The GitHub repository AgroJuan/Imagenes360 contains a labelled image folder "Imagenes360" with 6 categories: aceptable, borrosa, correct, nitida, sobreexpuesta, subexpuesta. Examples follow, each with its label.

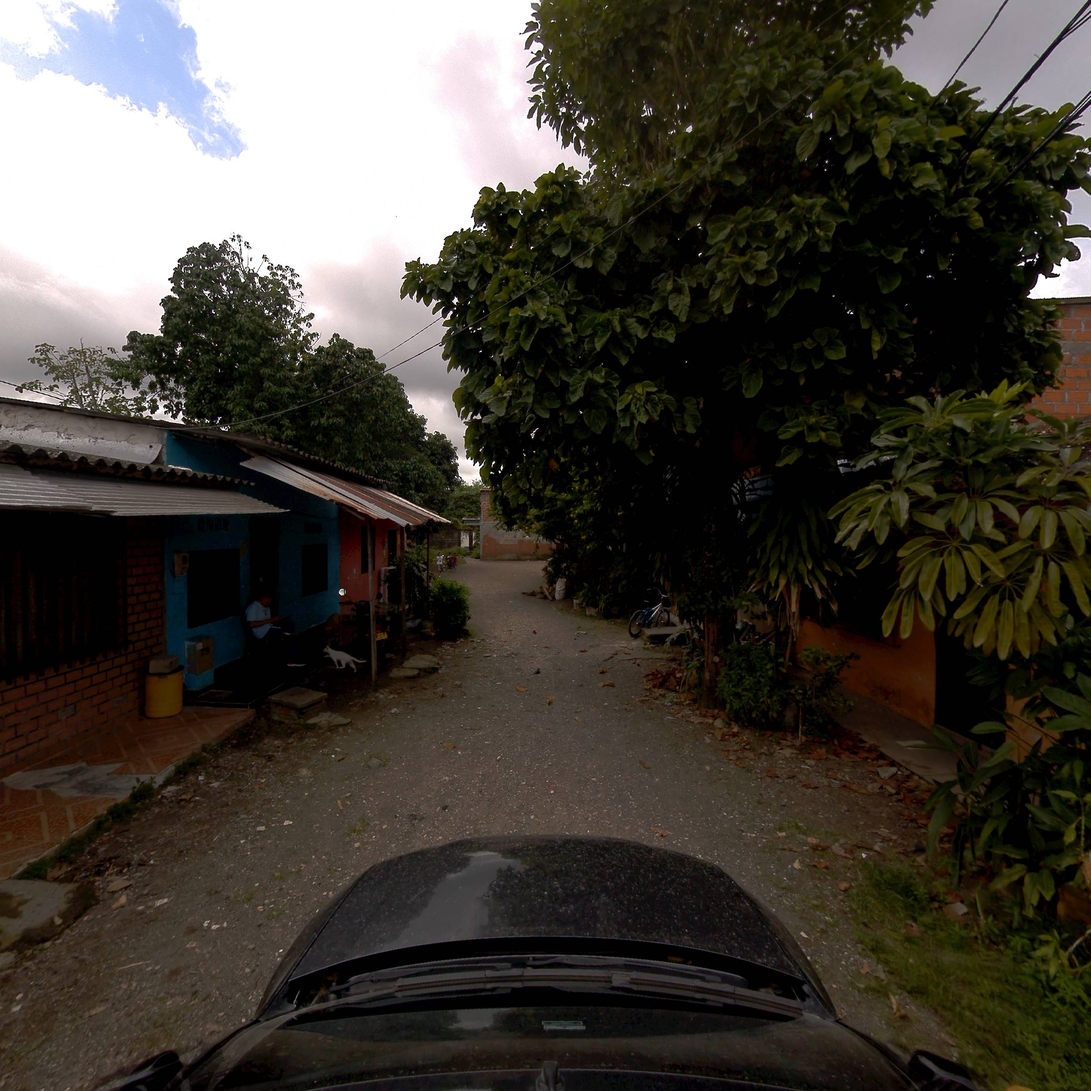
Label: subexpuesta

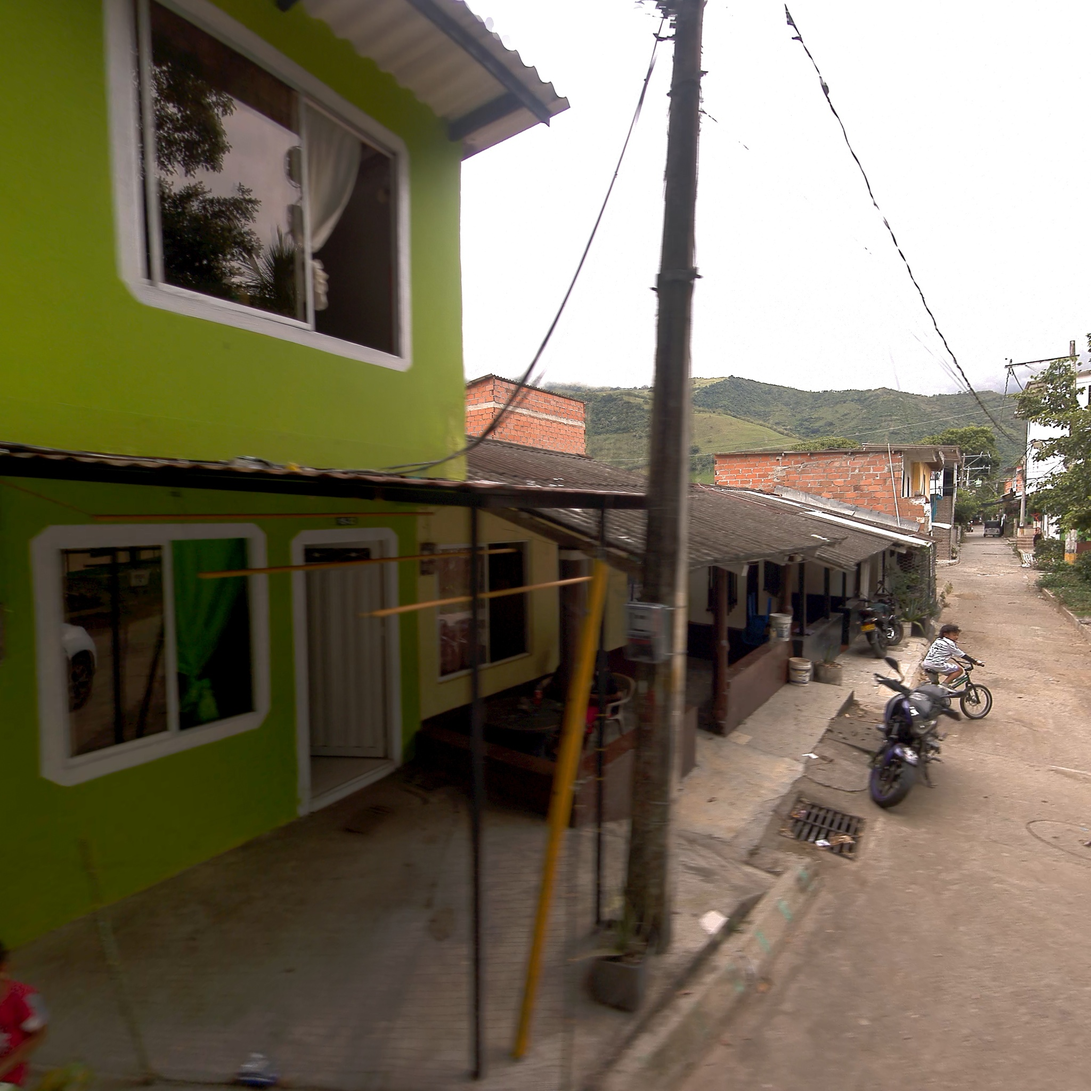
Label: nitida

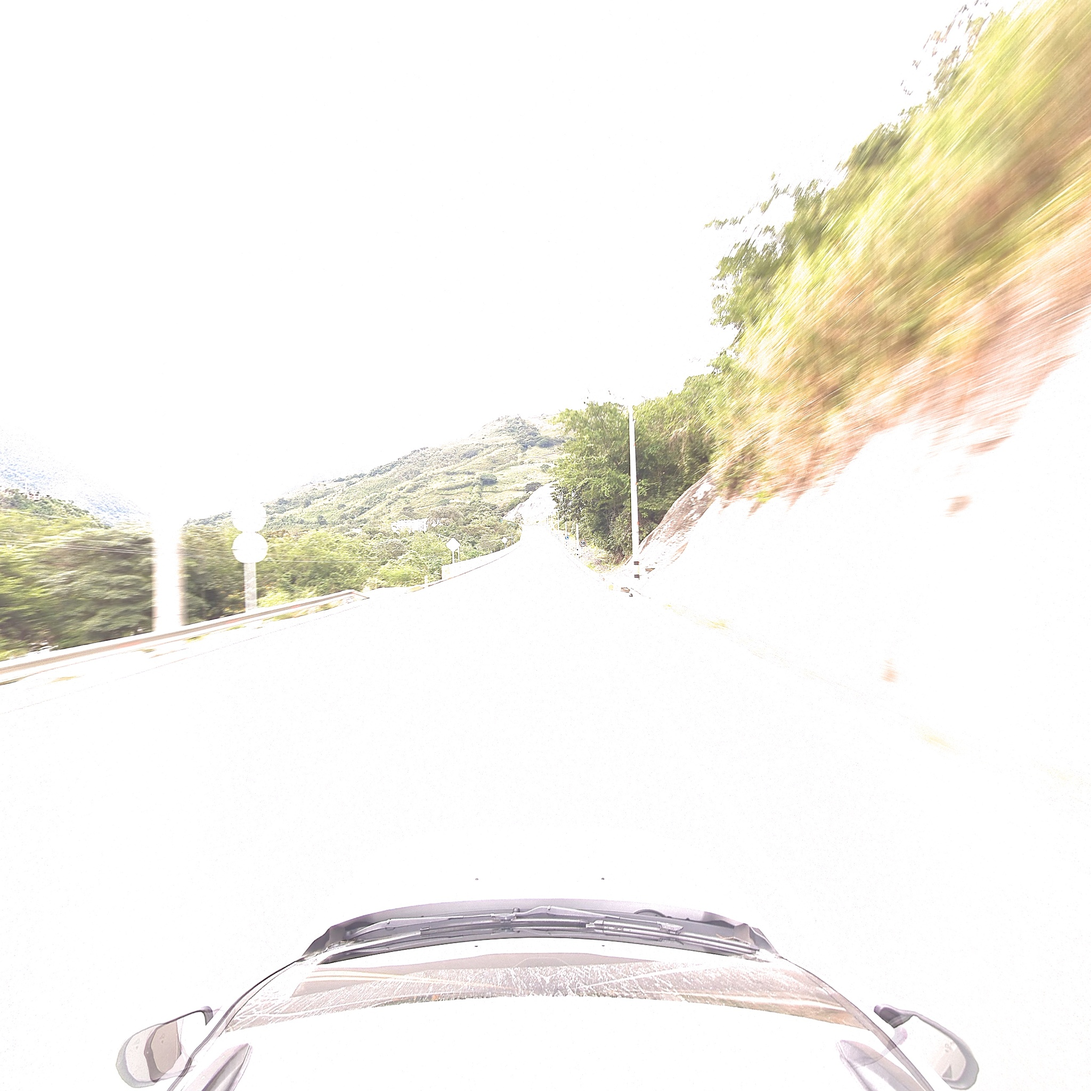
Label: borrosa

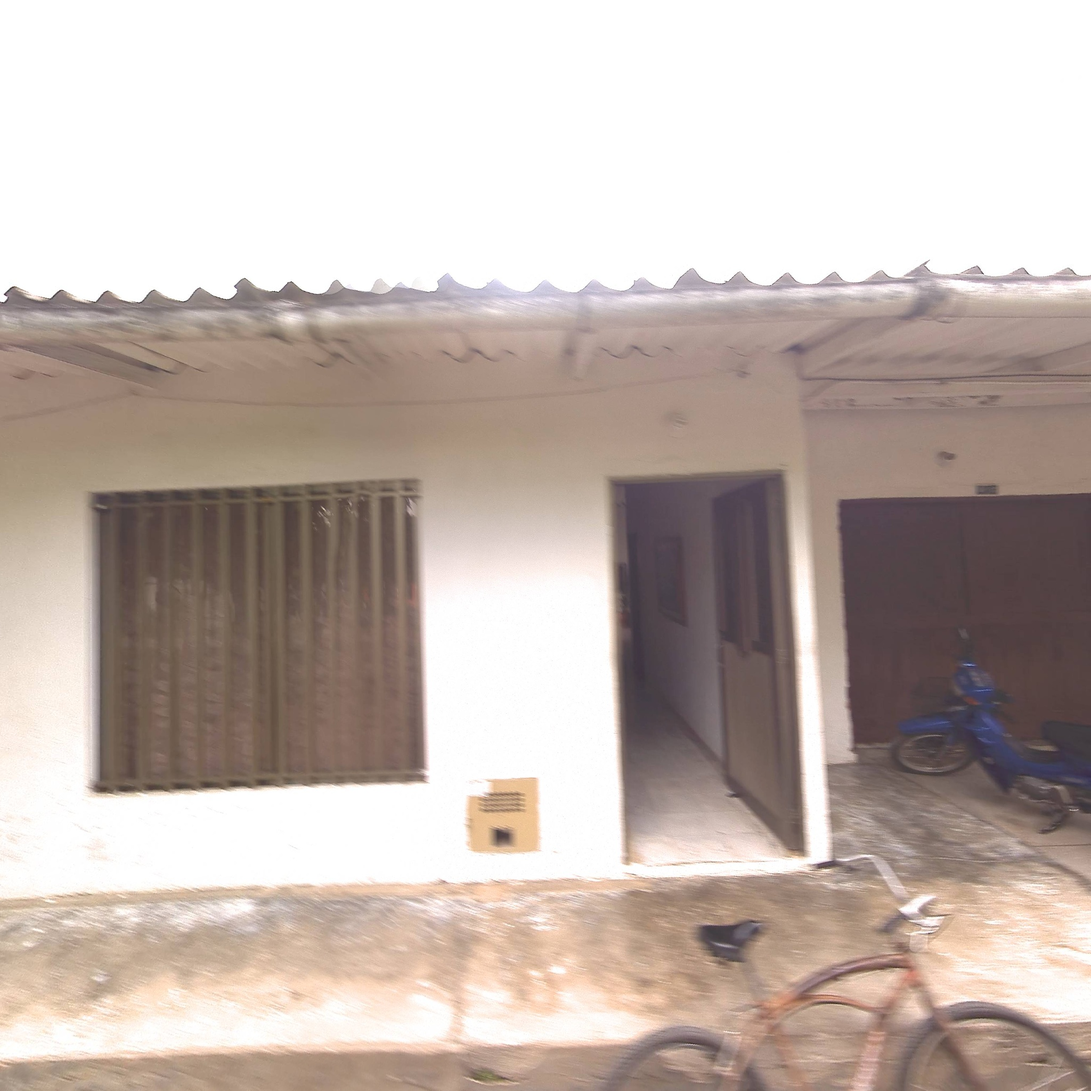
Label: correct

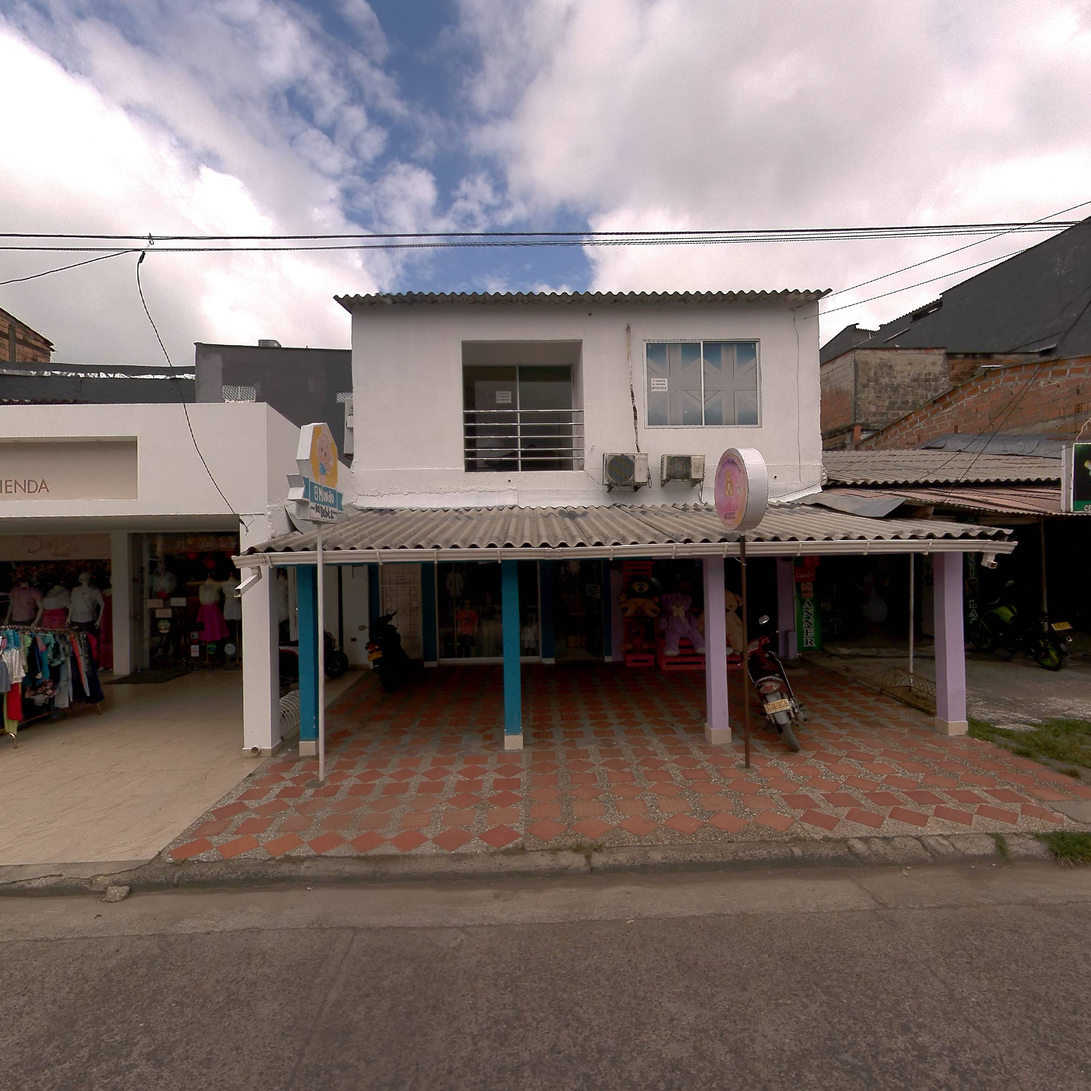
Label: correct

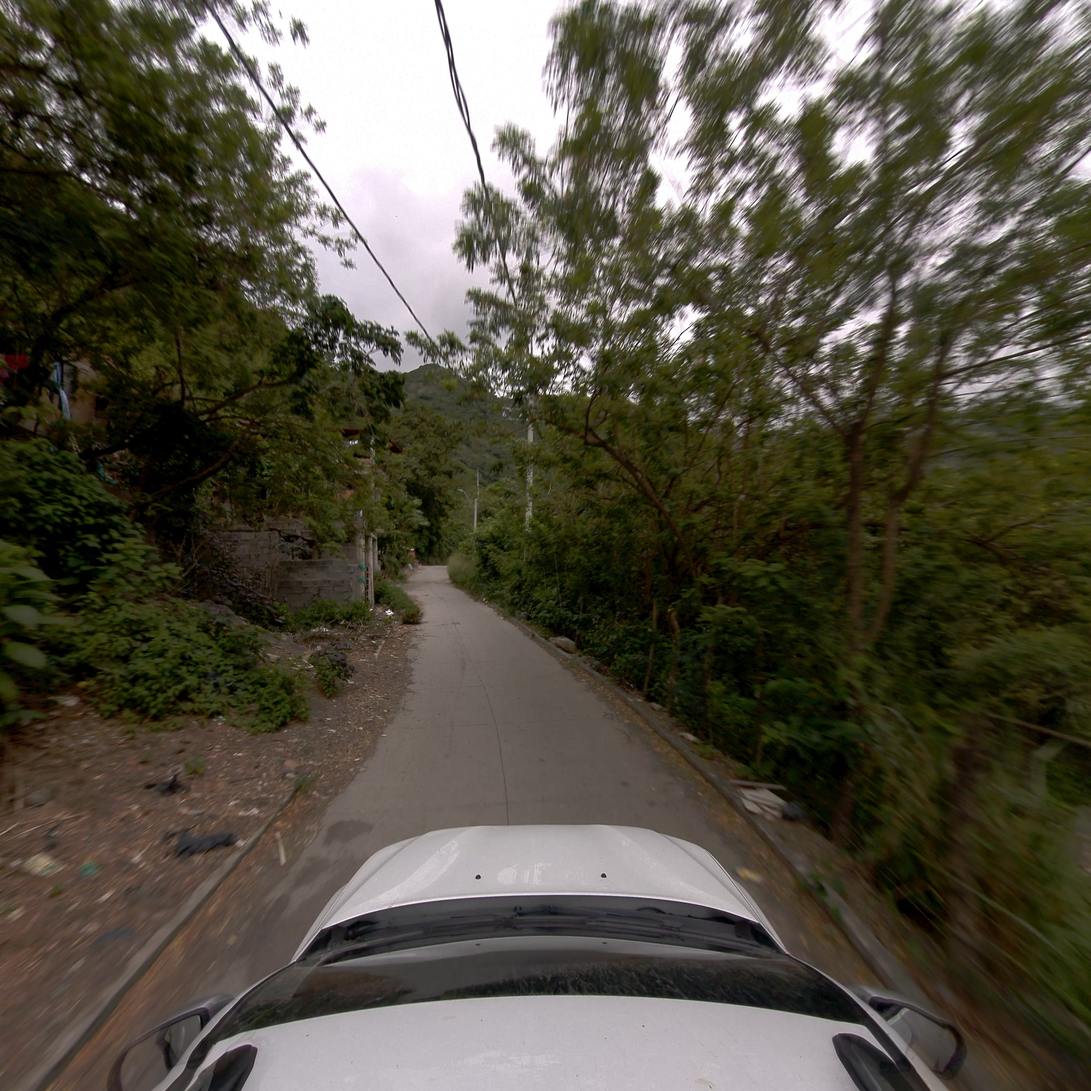
Label: aceptable
